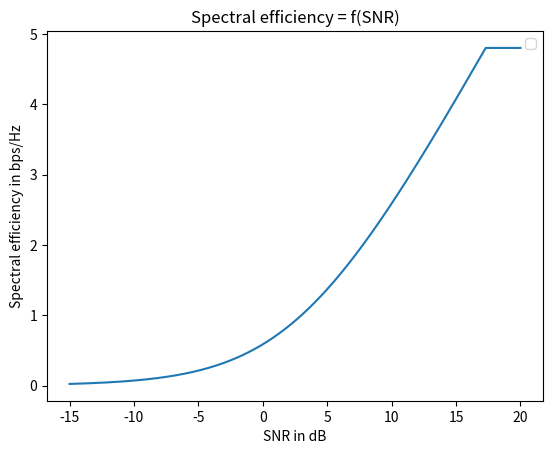

Python code for this plot:
# -*- coding: utf-8 -*-
"""
Created on Thu July 15 11:45:22 2019
@author: katrennada
"""
import numpy as np
import numpy.matlib as npm
import matplotlib.pyplot as plt
import math

def get_spectral_efficiency(snr):
    """
    Parameters
    ----------
    snr : Signal/Noise Ratio in dB (float)
    Returns
    -------
    spectral_efficiency : Spectral efficiency in bps/Hz
    """
    #Maximum spectral efficiency in bps/Hz
    rho_max = 4.8
    #Loss factor in dB
    delta = 3
    #Spectral efficiency in bps/Hz
    rho = np.minimum(np.log2(1+10**(0.1*(snr-delta))),rho_max)
    return(rho)


if __name__ == "__main__":

    snr = np.linspace(-15,20,10000)

    #plt.hist( ,normed=1, bins = [0,2,4,6])
    rho= get_spectral_efficiency(snr)

    plt.plot(snr,rho)
    plt.title("Spectral efficiency = f(SNR)")
    plt.legend()
    plt.xlabel("SNR in dB")
    plt.ylabel("Spectral efficiency in bps/Hz")
    plt.show()
